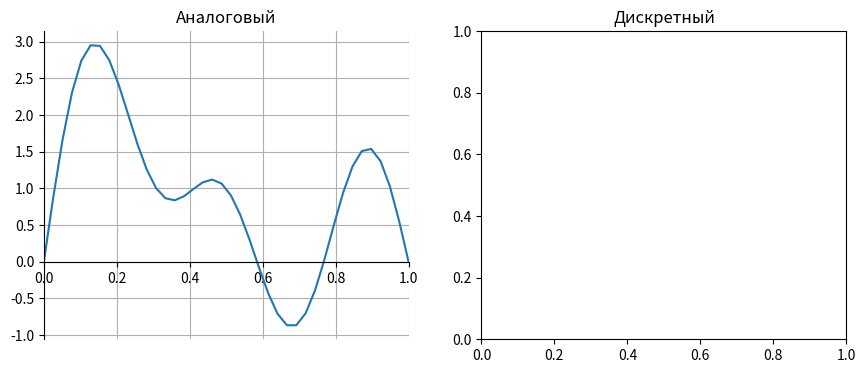

The script that saved this image: (Note: this script raises an exception after producing the figure.)
import numpy as np
import matplotlib.pyplot as plt
from scipy.fftpack import fft

# количество точек в диапазоне
n = 40
# time vector
t = np.linspace(0, 1, n, endpoint=True)
# sine wave: sin(pi*x) + sin(2*pi*x) + sin(3*pi*x)+ sin(5*pi*x)
x = np.sin(np.pi*t) + np.sin(2*np.pi*t) + np.sin(3*np.pi*t) + np.sin(5*np.pi*t)


# Select: plot, stem, bar
def plt_sel(s, *args, **kwargs):
    if s == 0:
        return plt.plot(*args)
    if s == 1:
        return plt.stem(*args, **kwargs)
    if s == 2:
        return plt.step(*args)


# Subplot titles
t_titles = ['Аналоговый', 'Дискретный', 'Квантованный']

# Plot figures
fig = plt.figure(figsize=(16, 4), dpi=80)
for i in range(3):
    plt.subplot(1, 3, i + 1)
    plt.title(t_titles[i])
    plt_sel(i, t, x, use_line_collection=True)
    plt.xlim([0, 1])
    plt.yticks(np.linspace(np.floor(np.min(x)), np.ceil(np.max(x)), 9))
    plt.grid(True)

    # change plot view
    ax = plt.gca()
    ax.spines['right'].set_color('none')
    ax.spines['top'].set_color('none')
    ax.spines['bottom'].set_position(('data', 0))
plt.tight_layout()
plt.show()
